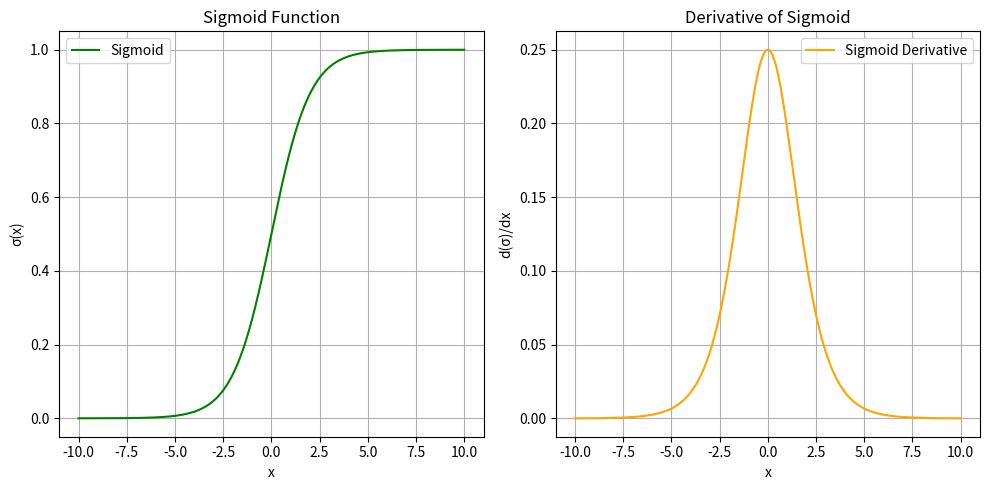

Reproduce this figure in Python.
import numpy as np
import matplotlib.pyplot as plt

# Define sigmoid function
def sigmoid(x):
    return 1 / (1 + np.exp(-x))

# Define derivative of sigmoid function
def sigmoid_derivative(x):
    s = sigmoid(x)
    return s * (1 - s)

# Generate input values
x = np.linspace(-10, 10, 1000)

# Compute sigmoid and its derivative
y_sigmoid = sigmoid(x)
y_derivative = sigmoid_derivative(x)

# Plotting
plt.figure(figsize=(10, 5))

# Sigmoid Plot
plt.subplot(1, 2, 1)
plt.plot(x, y_sigmoid, label="Sigmoid", color='green')
plt.title("Sigmoid Function")
plt.xlabel("x")
plt.ylabel("σ(x)")
plt.grid(True)
plt.legend()

# Derivative Plot
plt.subplot(1, 2, 2)
plt.plot(x, y_derivative, label="Sigmoid Derivative", color='orange')
plt.title("Derivative of Sigmoid")
plt.xlabel("x")
plt.ylabel("d(σ)/dx")
plt.grid(True)
plt.legend()

plt.tight_layout()
plt.show()
